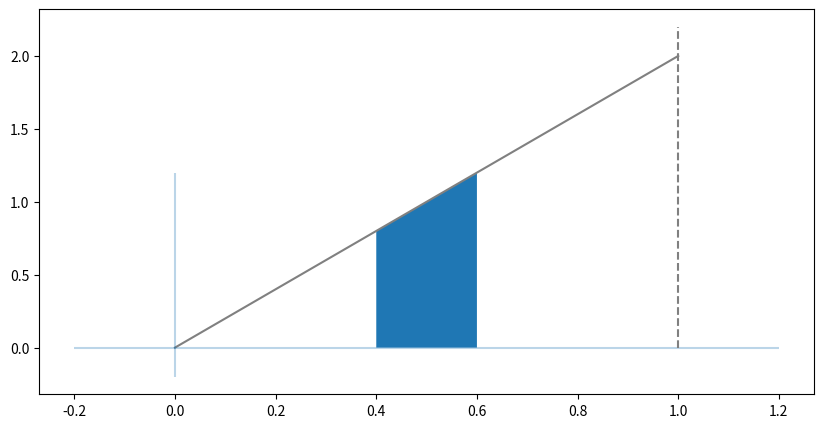

The script that saved this image:
import numpy as np
import matplotlib.pyplot as plt
x_range=np.array([0,1])
def f(x):
    if x_range[0]<=x<=x_range[1]:
        return 2*x
    else:
        return 0
X=[x_range,f]
xs=np.linspace(x_range[0],x_range[1],100)
fig=plt.figure(figsize=(10,5))
plt.plot(xs,[f(x) for x in xs],label='f(x)',color='gray')
plt.hlines(0,-0.2,1.2, alpha=0.3)
plt.vlines(0,-0.2,1.2, alpha=0.3)
plt.vlines(xs.max(),0,2.2,linestyles='--',colors='gray')
xs=np.linspace(0.4,0.6,100)
plt.fill_between(xs,[f(x) for x in xs], label='prob')
plt.show()